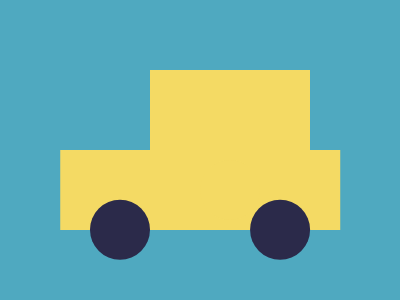

Write the HTML and CSS that draws this image.

<!-- Here added closing tags to format the code properly -->
<!-- Method 1 -->
<style>
    * {
        background: #F4DA64;
        margin: 150 90 70 150;
        box-shadow: 32q 0, -95q 0, 0 -80px, 0 0 0 2in#4FA9C0;
        color: F4DA64;

        * {
            margin: 10 50;
            border-radius: 1in;
            color: 2B2A4A;
            box-shadow: 53q 42q, -110px 42q
        }
    }
</style>